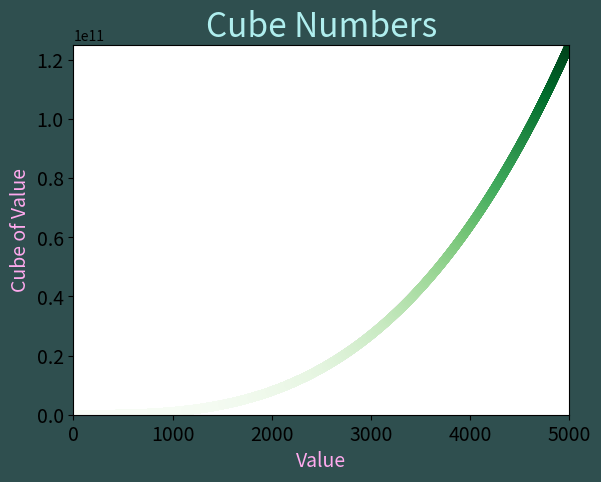

Generate this figure with matplotlib: (Note: this script raises an exception after producing the figure.)
# -*- coding: utf-8 -*-
# create by o.c. 2018/8/7
# file name : ex15_1.py
# description : 绘制一个图形，显示前5个整数的立方值，再绘制一个图形，显示前5000个整数的立方值。

import matplotlib.pyplot as plt

# VALUE_X = [1, 2, 3, 4, 5]
# VALUE_Y_CUBE = [x**3 for x in VALUE_X]

# plt.plot(VALUE_X, VALUE_Y_CUBE)

# plt.show()
# 设置窗体背景色
fig = plt.figure()
rect = fig.patch
rect.set_facecolor('darkslategray')

VALUE_X = list(range(1, 5001))
VALUE_Y_CUBE = [x**3 for x in VALUE_X]

plt.scatter(VALUE_X, VALUE_Y_CUBE, c=VALUE_Y_CUBE, cmap=plt.cm.Greens, s=30)
plt.axis([0, 5000, 0, 125000000000])

plt.title("Cube Numbers", fontsize=24, color='#afeeee')
plt.xlabel("Value", fontsize=14, color='#ffaaee')
plt.ylabel("Cube of Value", fontsize=14, color='#ffaaee')

plt.tick_params(axis='both', which='major', labelsize=14)
# plt.set_facecolor('lightgoldenrodyellow')
plt.savefig('./Python编程_从入门到实践/_images/ex15_1.png', bbox_inches='tight')
plt.show()
